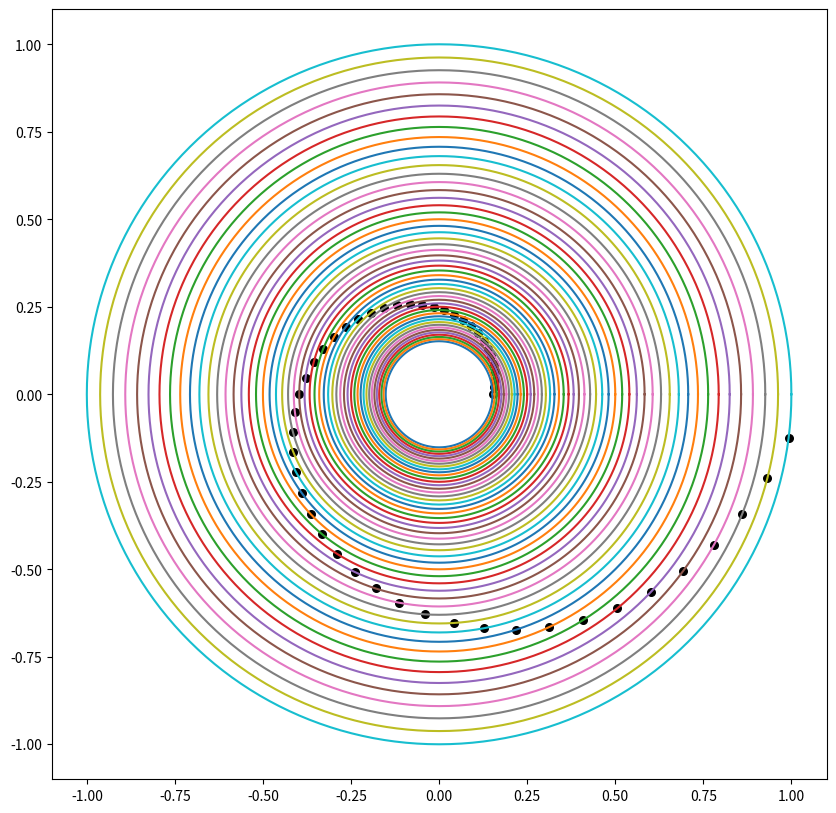

Generate this figure with matplotlib:
import numpy as np
import math
import matplotlib.pyplot as plt

phi = (1 + math.sqrt(5))/2
spiral1 = lambda c, t, l: math.pow(c, t - 2*math.pi + l)
spiral1_inv = lambda c, r, l: math.log(r, c) + 12*math.pi - l
spiral2 = lambda c, t, l: math.pow(c, -(t - 2*math.pi + l))
spiral2_inv = lambda c, r, l: 2*math.pi - math.log(r, c) - l


def polar_2_cartesian(theta, r, x0=0.0, y0=0.0):
    return r*np.cos(theta) + x0, r*np.sin(theta) + y0


class Spiral2D:
    def __init__(self):
        self.x0 = 0.0
        self.y0 = 0.0

    def draw(self, c1, sol):
        n = len(sol)
        f = [(2*i)/n for i in range(n)]

        a = [(math.pi*2*i)/n for i in range(n)]
        r = [spiral1(c1, math.pi*2/n, aa) for aa in a]

        an = [(math.pi*2*i)/n for i in range(n)]
        rn = [spiral1(c1, 10*math.pi + math.pi/n, aa) for aa in an]

        a = np.array(a)
        r = np.array(r)

        fig = plt.figure(figsize=(10, 10))
        ax = plt.subplot2grid((1, 1), (0, 0))

        for rr in r:
            theta = np.pi * np.arange(0, 2 + 0.01, 0.01)
            X, Y = polar_2_cartesian(theta, [rr]*len(theta), self.x0, self.y0)
            ax.plot(X, Y)

        for aa, ff in zip(a, f):
            theta1 = np.pi * np.arange(0, 12 - ff + 0.01, 0.01)
            radious1 = [spiral1(c1, t, aa) for t in theta1]

            theta2 = np.pi * np.arange(2 - ff, 12 + 0.01, 0.01)
            radious2 = [spiral2(c1, t, aa) for t in theta2]

            X, Y = polar_2_cartesian(theta1, radious1, self.x0, self.y0)
            #ax.scatter(X, Y, c='b')

            X, Y = polar_2_cartesian(theta2, radious2, self.x0, self.y0)
            #ax.scatter(X, Y, c='r')

        tt = [a[v] for v in sol]
        X0, Y0 = polar_2_cartesian(tt, r, self.x0, self.y0)
        ax.scatter(X0, Y0, s=30, c='black')


        plt.show()



spiral = Spiral2D()
spiral.draw(math.pow(phi, 2/(math.pi)), list(range(50)))
